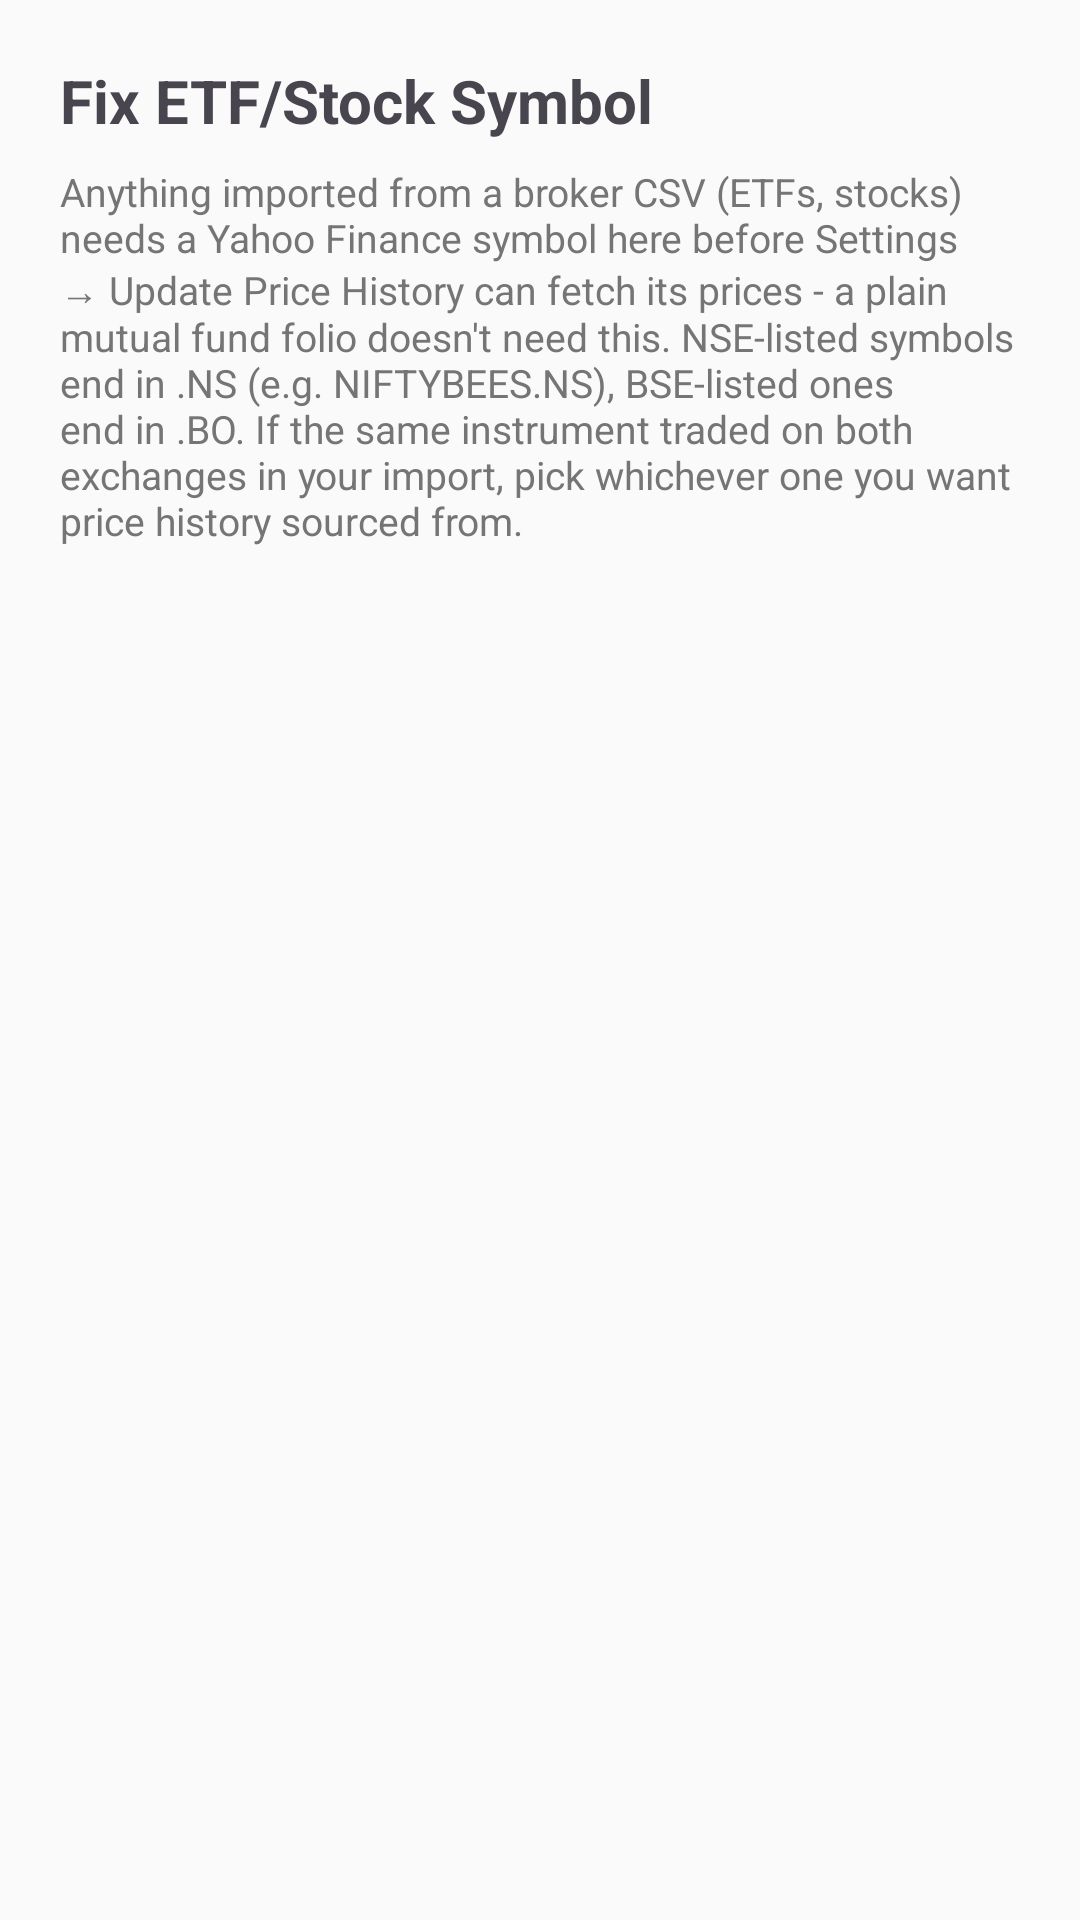

Write the Android layout XML for this screen, with the resource values it uses.
<!-- AndroidManifest.xml: application theme Theme.PersonalPortfolio -->
<!-- res/layout/activity_fix_asset_symbol.xml -->
<?xml version="1.0" encoding="utf-8"?>
<LinearLayout xmlns:android="http://schemas.android.com/apk/res/android"
    android:layout_width="match_parent"
    android:layout_height="match_parent"
    android:orientation="vertical"
    android:padding="20dp">

    <TextView
        android:layout_width="match_parent"
        android:layout_height="wrap_content"
        android:text="Fix ETF/Stock Symbol"
        android:textSize="20sp"
        android:textStyle="bold" />

    <TextView
        android:layout_width="match_parent"
        android:layout_height="wrap_content"
        android:layout_marginTop="8dp"
        android:textSize="13sp"
        android:textColor="@color/colorNeutral"
        android:text="Anything imported from a broker CSV (ETFs, stocks) needs a Yahoo Finance symbol here before Settings → Update Price History can fetch its prices - a plain mutual fund folio doesn't need this. NSE-listed symbols end in .NS (e.g. NIFTYBEES.NS), BSE-listed ones end in .BO. If the same instrument traded on both exchanges in your import, pick whichever one you want price history sourced from." />

    <androidx.recyclerview.widget.RecyclerView
        android:id="@+id/fixAssetSymbolRecyclerView"
        android:layout_width="match_parent"
        android:layout_height="0dp"
        android:layout_weight="1"
        android:layout_marginTop="16dp" />

</LinearLayout>
<!-- resources referenced by this layout -->
<resources>
  <color name="colorNeutral">#757575</color>
  <style name="Theme.PersonalPortfolio" parent="Theme.Material3.DayNight.NoActionBar">
          <item name="colorPrimary">@color/colorPrimary</item>
          <item name="colorPrimaryVariant">@color/colorPrimaryVariant</item>
          <item name="colorOnPrimary">@color/colorOnPrimary</item>
  
          <item name="colorSecondary">@color/colorSecondary</item>
          <item name="colorOnSecondary">@color/colorOnSecondary</item>
  
          <item name="android:colorBackground">@color/colorBackground</item>
          <item name="colorOnBackground">@color/colorOnBackground</item>
  
          <item name="colorSurface">@color/colorSurface</item>
          <item name="colorOnSurface">@color/colorOnSurface</item>
  
          <item name="android:statusBarColor">@color/colorPrimaryVariant</item>
      </style>
  <color name="colorPrimary">#1B5E20</color>
  <color name="colorPrimaryVariant">#0D3B12</color>
  <color name="colorOnPrimary">#FFFFFF</color>
  <color name="colorSecondary">#00897B</color>
  <color name="colorOnSecondary">#FFFFFF</color>
  <color name="colorBackground">#FAFAFA</color>
  <color name="colorOnBackground">#1A1A1A</color>
  <color name="colorSurface">#FFFFFF</color>
  <color name="colorOnSurface">#1A1A1A</color>
</resources>
